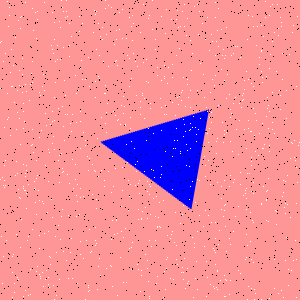

Source data for this figure (header and first rows):
Type, X, Y
Salt, 8, 117
Salt, 97, 138
Salt, 268, 178
Salt, 54, 299
Salt, 72, 159
Salt, 150, 103
Salt, 190, 90
Salt, 106, 112
Salt, 49, 256
Salt, 270, 294
Salt, 57, 45
Salt, 99, 78
Salt, 35, 12
Salt, 231, 113
Salt, 272, 122
Salt, 140, 107
Salt, 285, 260
Salt, 120, 124
Salt, 285, 213
Salt, 210, 92
Salt, 75, 179
Salt, 196, 261
Salt, 253, 222
Salt, 153, 198
Salt, 160, 177
Salt, 63, 126
Salt, 261, 51
Salt, 24, 121
Salt, 26, 170
Salt, 71, 36
Salt, 65, 17
Salt, 294, 140
Salt, 180, 153
Salt, 217, 289
Salt, 185, 131
Salt, 168, 67
Salt, 146, 81
Salt, 245, 190
Salt, 116, 219
Salt, 241, 107
Salt, 123, 113
Salt, 207, 277
Salt, 108, 171
Salt, 298, 145
Salt, 131, 247
Salt, 35, 202
Salt, 70, 123
Salt, 121, 231
Salt, 19, 197
Salt, 131, 141
Salt, 166, 259
Salt, 261, 71
Salt, 15, 175
Salt, 181, 92
Salt, 29, 100
Salt, 76, 216
Salt, 20, 247
Salt, 163, 200
Salt, 243, 99
Salt, 12, 86
... 1,740 more rows
